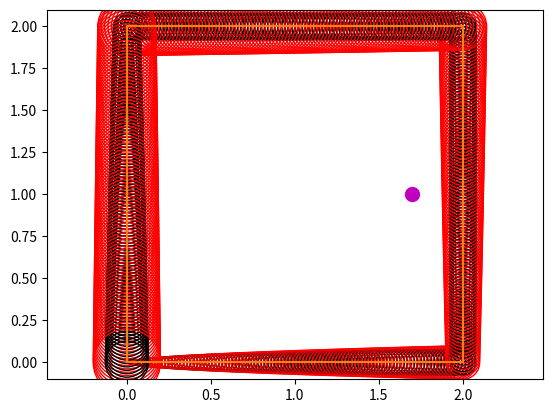

This figure's Python source:






from numpy import *
from scipy.linalg import block_diag
from matplotlib.patches import Ellipse
import matplotlib.transforms as transforms
import matplotlib.pyplot as plt
import numpy as np


def plot_cov_ellipse(cov, pos, nstd=2, ax=None, **kwargs):
    """
    Plots an `nstd` sigma error ellipse based on the specified covariance
    matrix (`cov`). Additional keyword arguments are passed on to the
    ellipse patch artist.
    Parameters
    ----------
        cov : The 2x2 covariance matrix to base the ellipse on
        pos : The location of the center of the ellipse. Expects a 2-element
            sequence of [x0, y0].
        nstd : The radius of the ellipse in numbers of standard deviations.
            Defaults to 2 standard deviations.
        ax : The axis that the ellipse will be plotted on. Defaults to the
            current axis.
        Additional keyword arguments are pass on to the ellipse patch.
    Returns
    -------
        A matplotlib ellipse artist
    """
    def eigsorted(cov):
        vals, vecs = linalg.eigh(cov)
        order = vals.argsort()[::-1]
        return vals[order], vecs[:,order]


    if ax is None:
        ax = plt.gca()

    vals, vecs = eigsorted(cov)
    theta = degrees(arctan2(*vecs[:,0][::-1]))

    # Width and height are "full" widths, not radius
    width, height = 2 * nstd * sqrt(vals)
    ellip = Ellipse(xy=pos, width=width, height=height, angle=theta, **kwargs)

    ax.add_artist(ellip)
    return ellip



def robot_monte_carlo_sim(num_steps, vx, vy, delta_t):





	x_pos = x_init*np.ones(4*num_steps+1)
	y_pos = y_init*np.ones(4*num_steps+1)

	




	for i in range(1, 4*num_steps+1):

		eps_vx = np.random.normal(0, 0.05)
		eps_vy = np.random.normal(0, 0.05)




		x_pos[i] = x_pos[i-1]+(vx[i-1]+eps_vx)*delta_t 
		y_pos[i] = y_pos[i-1]+(vy[i-1]+eps_vx)*delta_t 


	return x_pos, y_pos	




############################################################################

num_steps = 100

x_init = 0.0
y_init = 0.0

vx_1 = 0.2*np.ones(num_steps)
vy_1 = 0.0*np.ones(num_steps)

vx_2 = 0.0*np.ones(num_steps)
vy_2 = 0.2*np.ones(num_steps)

vx_3 = -0.2*np.ones(num_steps)
vy_3 = 0.0*np.ones(num_steps)

vx_4 = 0.0*np.ones(num_steps)
vy_4 = -0.2*np.ones(num_steps)

vx = np.hstack(( vx_1, vx_2, vx_3, vx_4   ))
vy = np.hstack(( vy_1, vy_2, vy_3, vy_4   ))

delta_t = 0.1

num_state = 2

A_motion = np.identity(num_state)
B_motion = np.identity(num_state)*delta_t


num_sim = 100

x_sim = x_init*np.ones(( num_sim, 4*num_steps+1   ))
y_sim = y_init*np.ones(( num_sim, 4*num_steps+1   ))

x_beacon = 1.7
y_beacon = 1.0



for i in range(0, num_sim):

	x_sim[i], y_sim[i] = robot_monte_carlo_sim(num_steps, vx, vy, delta_t)








# ################ This is what decides R_k
sigma_vx = 0.05
sigma_vy = 0.05

covariance_control = block_diag( sigma_vx**2, sigma_vy**2 ) #########
mu_x_t_post_without_measurement = x_init*np.ones(4*num_steps+1)
mu_y_t_post_without_measurement = y_init*np.ones(4*num_steps+1)
cov_state_post_without_measurement = np.zeros(( 4*num_steps+1, num_state**2  ))


mu_x_t_post = x_init*np.ones(4*num_steps+1)
mu_y_t_post = y_init*np.ones(4*num_steps+1)
cov_state_post = np.zeros(( 4*num_steps+1, num_state**2  ))

C_observ = np.identity(num_state) ######## C_k
Q_observ = block_diag( 0.001, 0.001    ) ########### Q_k

# Q_observ = Q_observ




for i in range(1, 4*num_steps+1):
	mu_x_t_prior = mu_x_t_post_without_measurement[i-1]+vx[i-1]*delta_t
	mu_y_t_prior = mu_y_t_post_without_measurement[i-1]+vy[i-1]*delta_t

	cov_state_prior =(np.dot(A_motion,  np.dot(cov_state_post_without_measurement[i-1].reshape(num_state, num_state), A_motion.T  )  )+np.dot(B_motion, np.dot(covariance_control, B_motion.T)   ) )

	cov_state_post_without_measurement[i] = cov_state_prior.reshape(num_state**2)

	mu_x_t_post_without_measurement[i] = mu_x_t_prior
	mu_y_t_post_without_measurement[i] = mu_y_t_prior



############## Kalman filter loop
for i in range(1, 4*num_steps+1):

    ############### Eqn(25)
    mu_x_t_prior = mu_x_t_post[i-1]+vx[i-1]*delta_t ######## \overline{mu}_k-1 = A\mu_{k-1}+Bu_k, but since A is identity, it gets further simplified.
    mu_y_t_prior = mu_y_t_post[i-1]+vy[i-1]*delta_t

    R_k = np.dot(B_motion, np.dot(covariance_control, B_motion.T)   )
    cov_state_prior =(np.dot(A_motion,  np.dot(cov_state_post[i-1].reshape(num_state, num_state), A_motion.T  )  )+R_k)
    ####untill here eqn(25)


    if np.sqrt((mu_x_t_prior-x_beacon)**2+(mu_y_t_prior-y_beacon)**2 )>1.95:

        Q_observ = Q_observ*100

    # if(i<200):
    # 	Q_observ = block_diag( 0.001, 0.001    )

    # if(i>=200):
    # 	Q_observ = block_diag( 0.001, 0.001    )*100
    	


    #from here equation(26)
    kalman_gain_temp_1 = np.dot( cov_state_prior, C_observ.T) ### 24a
    kalman_gain_temp_2 = np.dot(C_observ.T, np.dot(cov_state_prior, C_observ.T) )+Q_observ ####### 24b

    ########## P_k
    kalman_gain = np.dot(kalman_gain_temp_1, np.linalg.inv(kalman_gain_temp_2)) #### 24c

    cov_state_post[i] = np.dot( (np.identity(num_state) -np.dot(kalman_gain, C_observ)), cov_state_prior ).reshape(num_state**2)
    z_measurement = np.dot(C_observ, np.hstack(( mu_x_t_prior, mu_y_t_prior  ))   )

    mu_post = np.hstack((mu_x_t_prior, mu_y_t_prior))+np.dot(kalman_gain, (z_measurement-np.dot(C_observ, np.hstack((mu_x_t_prior, mu_y_t_prior)) )) )
    mu_x_t_post[i] = mu_post[0]
    mu_y_t_post[i] = mu_post[1]





fig, ax = plt.subplots(1, 1)

for i in range(0, 4*num_steps+1):
	plot_cov_ellipse(cov_state_post[i].reshape(num_state, num_state), hstack(( mu_x_t_post[i], mu_y_t_post[i]  )), nstd=2, ax=None, edgecolor = 'k', fill = 0)
	plot_cov_ellipse(cov_state_post_without_measurement[i].reshape(num_state, num_state), hstack(( mu_x_t_post_without_measurement[i], mu_y_t_post_without_measurement[i]  )), nstd=2, ax=None, edgecolor = 'r', fill = 0)


ax.plot(mu_x_t_post, mu_y_t_post)
ax.plot(mu_x_t_post_without_measurement, mu_y_t_post_without_measurement)

ax.plot(x_beacon, y_beacon, 'om', markersize = 10.0)
# ax.plot(x_sim.T, y_sim.T)

plt.axis('equal')


plt.show()
